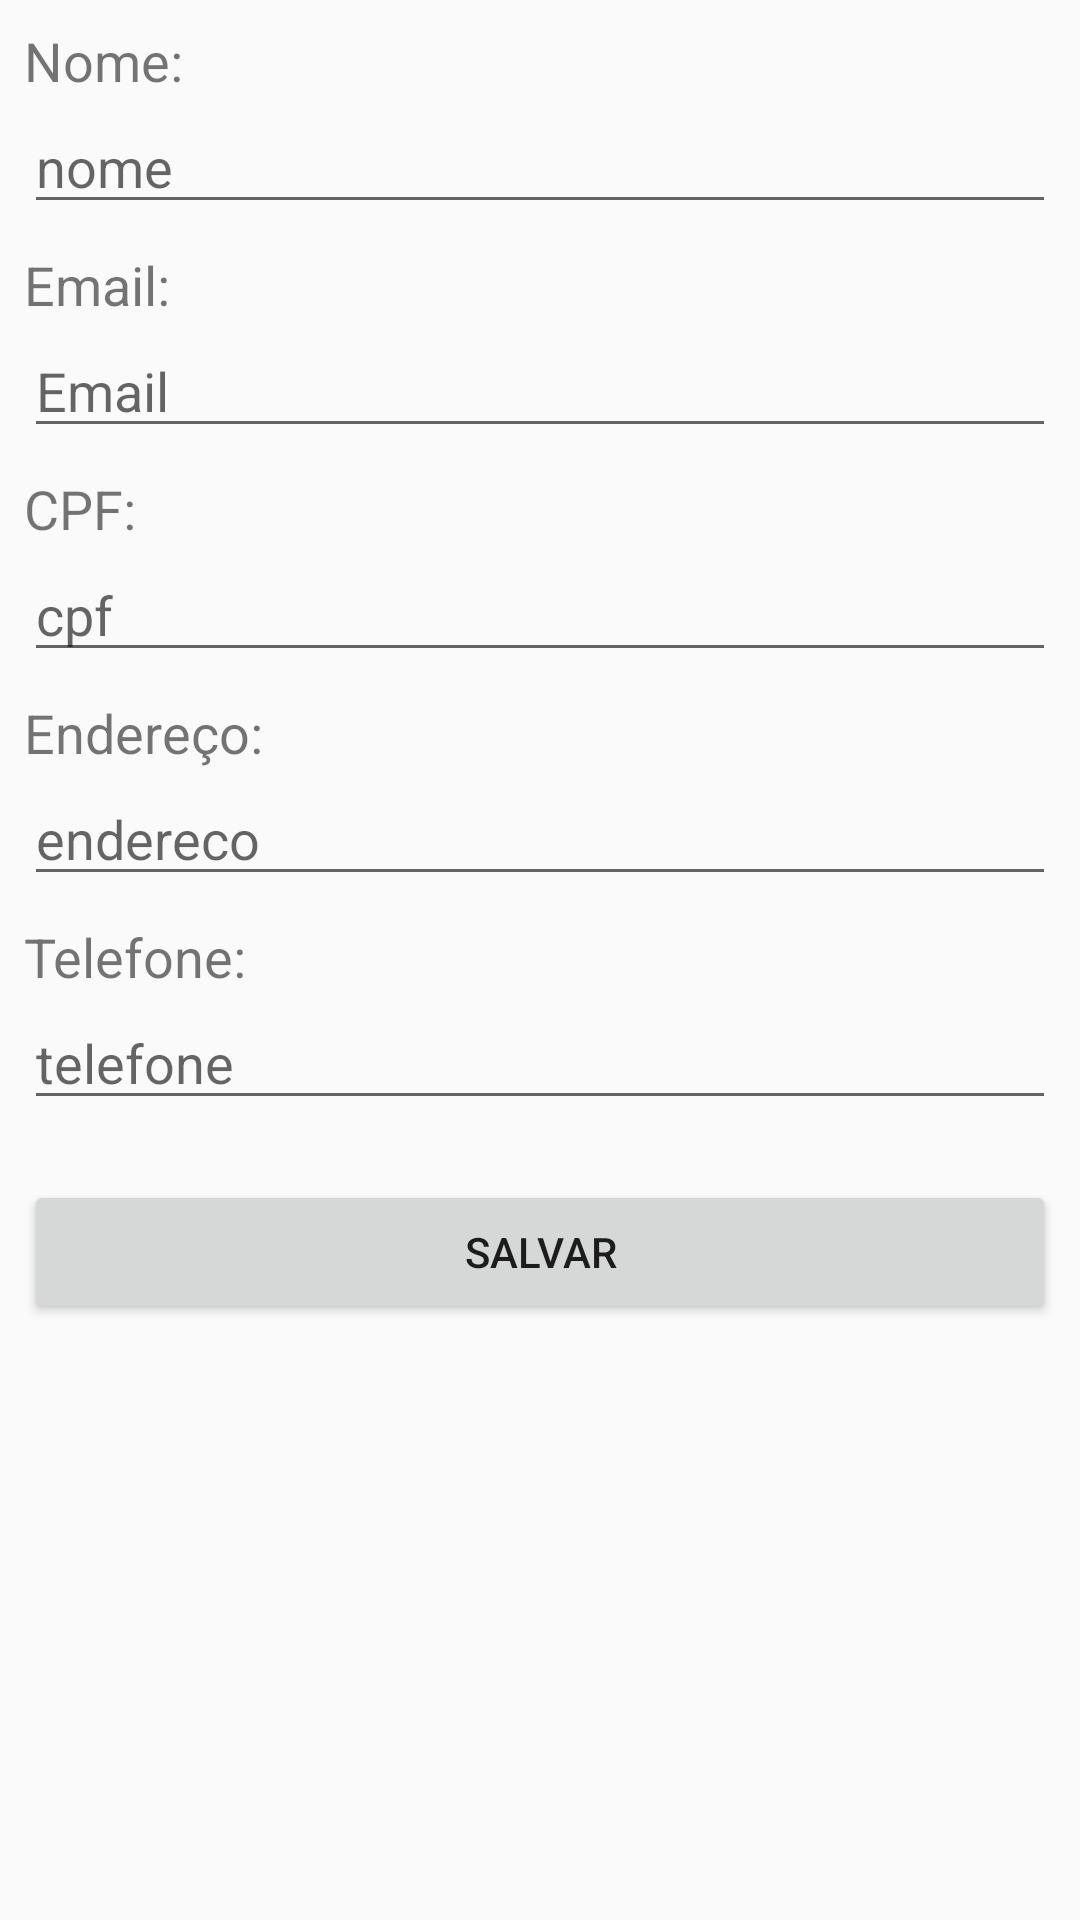

This screen was rendered from an Android layout file. Write that file and the resources it references.
<!-- AndroidManifest.xml: application theme AppTheme -->
<!-- res/layout/activity_cadastro_de_cliente.xml -->
<?xml version="1.0" encoding="utf-8"?>
<androidx.constraintlayout.widget.ConstraintLayout xmlns:android="http://schemas.android.com/apk/res/android"
    xmlns:app="http://schemas.android.com/apk/res-auto"
    xmlns:tools="http://schemas.android.com/tools"
    android:layout_width="match_parent"
    android:layout_height="match_parent"
    tools:context=".activities.CadastroDeClienteActivity">


    <TextView
        android:id="@+id/tv_cadastro_cliente_nome"
        android:layout_width="wrap_content"
        android:layout_height="wrap_content"
        android:layout_marginStart="8dp"
        android:layout_marginTop="8dp"
        android:layout_marginBottom="1dp"
        android:text="Nome:"
        android:textSize="18sp"
        app:layout_constraintBottom_toTopOf="@+id/et_cadastro_cliente_nome"
        app:layout_constraintEnd_toEndOf="parent"
        app:layout_constraintHorizontal_bias="0.0"
        app:layout_constraintStart_toStartOf="parent"
        app:layout_constraintTop_toTopOf="parent" />

    <EditText
        android:id="@+id/et_cadastro_cliente_nome"
        android:layout_width="0dp"
        android:layout_height="wrap_content"
        android:layout_marginStart="8dp"
        android:layout_marginTop="1dp"
        android:layout_marginEnd="8dp"
        android:ems="10"
        android:hint="nome"
        android:inputType="textPersonName"
        app:layout_constraintEnd_toEndOf="parent"
        app:layout_constraintHorizontal_bias="0.0"
        app:layout_constraintStart_toStartOf="parent"
        app:layout_constraintTop_toBottomOf="@+id/tv_cadastro_cliente_nome" />

    <TextView
        android:id="@+id/tv_cadastro_cliente_email"
        android:layout_width="wrap_content"
        android:layout_height="wrap_content"
        android:layout_marginStart="8dp"
        android:layout_marginTop="8dp"
        android:layout_marginBottom="1dp"
        android:text="Email:"
        android:textSize="18sp"
        app:layout_constraintBottom_toTopOf="@+id/et_cadastro_cliente_email"
        app:layout_constraintStart_toStartOf="parent"
        app:layout_constraintTop_toBottomOf="@+id/et_cadastro_cliente_nome" />

    <EditText
        android:id="@+id/et_cadastro_cliente_email"
        android:layout_width="0dp"
        android:layout_height="wrap_content"
        android:layout_marginStart="8dp"
        android:layout_marginTop="1dp"
        android:layout_marginEnd="8dp"
        android:ems="10"
        android:hint="@string/email"
        android:inputType="textEmailAddress"
        app:layout_constraintEnd_toEndOf="parent"
        app:layout_constraintStart_toStartOf="parent"
        app:layout_constraintTop_toBottomOf="@+id/tv_cadastro_cliente_email" />

    <TextView
        android:id="@+id/tv_cadastro_cliente_cpf"
        android:layout_width="wrap_content"
        android:layout_height="wrap_content"
        android:layout_marginStart="8dp"
        android:layout_marginTop="8dp"
        android:layout_marginBottom="1dp"
        android:text="CPF:"
        android:textSize="18sp"
        app:layout_constraintBottom_toTopOf="@+id/et_cadastro_cliente_cpf"
        app:layout_constraintStart_toStartOf="parent"
        app:layout_constraintTop_toBottomOf="@+id/et_cadastro_cliente_email" />

    <EditText
        android:id="@+id/et_cadastro_cliente_cpf"
        android:layout_width="0dp"
        android:layout_height="wrap_content"
        android:layout_marginStart="8dp"
        android:layout_marginTop="1dp"
        android:layout_marginEnd="8dp"
        android:ems="10"
        android:hint="@string/cpf"
        android:inputType="number"
        app:layout_constraintEnd_toEndOf="parent"
        app:layout_constraintHorizontal_bias="0.0"
        app:layout_constraintStart_toStartOf="parent"
        app:layout_constraintTop_toBottomOf="@+id/tv_cadastro_cliente_cpf" />

    <TextView
        android:id="@+id/tv_cadastro_cliente_end"
        android:layout_width="wrap_content"
        android:layout_height="wrap_content"
        android:layout_marginStart="8dp"
        android:layout_marginTop="8dp"
        android:layout_marginBottom="1dp"
        android:text="Endereço:"
        android:textSize="18sp"
        app:layout_constraintBottom_toTopOf="@+id/et_cadastro_cliente_end"
        app:layout_constraintStart_toStartOf="parent"
        app:layout_constraintTop_toBottomOf="@+id/et_cadastro_cliente_cpf" />

    <EditText
        android:id="@+id/et_cadastro_cliente_end"
        android:layout_width="0dp"
        android:layout_height="wrap_content"
        android:layout_marginStart="8dp"
        android:layout_marginTop="1dp"
        android:layout_marginEnd="8dp"
        android:ems="10"
        android:hint="@string/endereco"
        app:layout_constraintEnd_toEndOf="parent"
        app:layout_constraintHorizontal_bias="0.0"
        app:layout_constraintStart_toStartOf="parent"
        app:layout_constraintTop_toBottomOf="@+id/tv_cadastro_cliente_end" />

    <TextView
        android:id="@+id/tv_cadastro_cliente_telefone"
        android:layout_width="wrap_content"
        android:layout_height="wrap_content"
        android:layout_marginStart="8dp"
        android:layout_marginTop="8dp"
        android:layout_marginBottom="1dp"
        android:text="Telefone:"
        android:textSize="18sp"
        app:layout_constraintBottom_toTopOf="@+id/et_cadastro_cliente_telefone"
        app:layout_constraintStart_toStartOf="parent"
        app:layout_constraintTop_toBottomOf="@+id/et_cadastro_cliente_end" />

    <EditText
        android:id="@+id/et_cadastro_cliente_telefone"
        android:layout_width="0dp"
        android:layout_height="wrap_content"
        android:layout_marginStart="8dp"
        android:layout_marginTop="1dp"
        android:layout_marginEnd="8dp"
        android:ems="10"
        android:hint="@string/telefone"
        android:inputType="phone"
        app:layout_constraintEnd_toEndOf="parent"
        app:layout_constraintHorizontal_bias="0.0"
        app:layout_constraintStart_toStartOf="parent"
        app:layout_constraintTop_toBottomOf="@+id/tv_cadastro_cliente_telefone" />

    <Button
        android:id="@+id/bt_cadastro_cliente"
        android:layout_width="0dp"
        android:layout_height="wrap_content"
        android:layout_marginStart="8dp"
        android:layout_marginTop="20dp"
        android:layout_marginEnd="8dp"
        android:onClick="cadastrarCliente"
        android:text="Salvar"
        app:layout_constraintEnd_toEndOf="parent"
        app:layout_constraintStart_toStartOf="parent"
        app:layout_constraintTop_toBottomOf="@+id/et_cadastro_cliente_telefone" />
</androidx.constraintlayout.widget.ConstraintLayout>
<!-- resources referenced by this layout -->
<resources>
  <string name="cpf">cpf</string>
  <string name="email">Email</string>
  <string name="endereco">endereco</string>
  <string name="telefone">telefone</string>
  <style name="AppTheme" parent="Theme.AppCompat.Light.DarkActionBar">
          <item name="colorPrimary">@color/colorPrimary</item>
          <item name="colorPrimaryDark">@color/colorPrimaryDark</item>
          <item name="colorAccent">@color/colorAccent</item>
  
      </style>
  <color name="colorPrimary">#008577</color>
  <color name="colorPrimaryDark">#00574B</color>
  <color name="colorAccent">#D81B60</color>
</resources>
